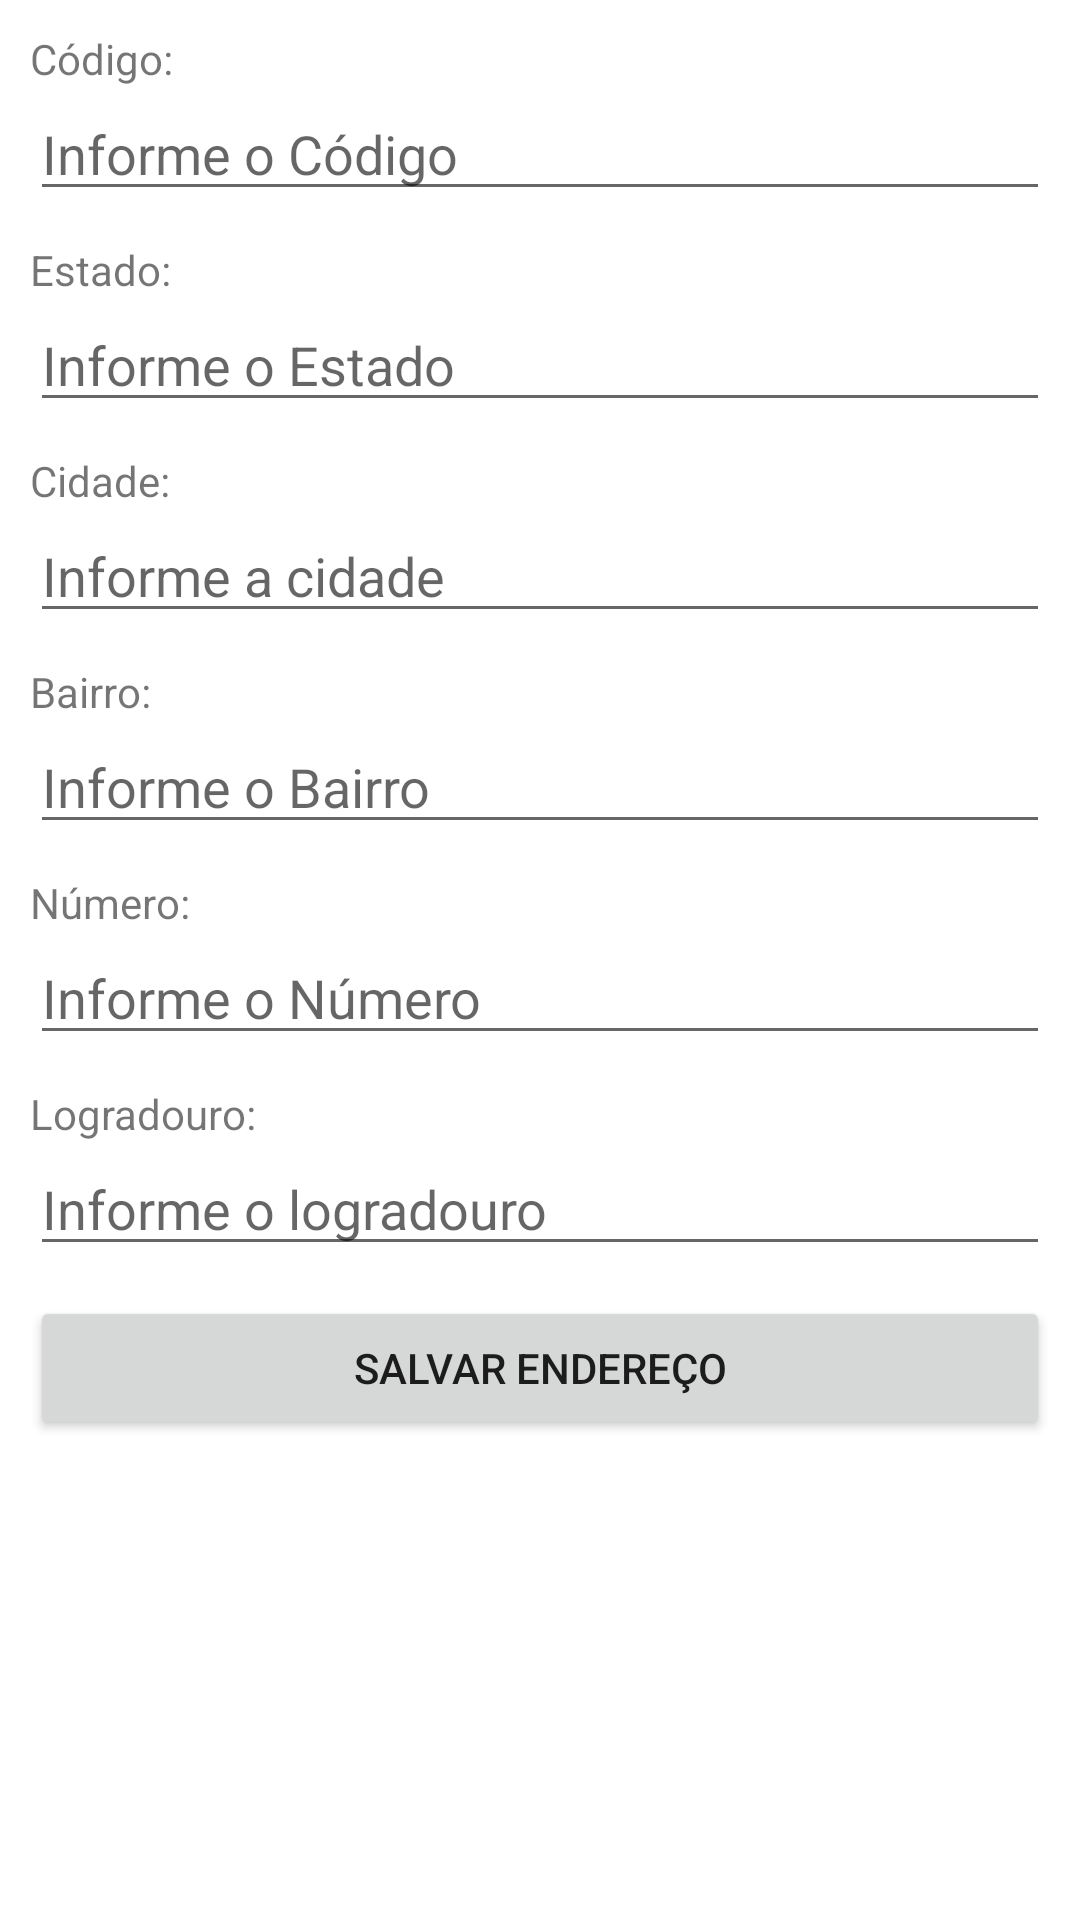

Layout XML and referenced resources for this Android screen:
<!-- AndroidManifest.xml: application theme Theme.ForcaDeVendasTrab3Bi -->
<!-- res/layout/activity_cadastro_endereco.xml -->
<?xml version="1.0" encoding="utf-8"?>
<androidx.constraintlayout.widget.ConstraintLayout xmlns:android="http://schemas.android.com/apk/res/android"
    xmlns:app="http://schemas.android.com/apk/res-auto"
    xmlns:tools="http://schemas.android.com/tools"
    android:layout_width="match_parent"
    android:layout_height="match_parent"
    tools:context=".view.MainActivity">

    <LinearLayout xmlns:android="http://schemas.android.com/apk/res/android"
        xmlns:app="http://schemas.android.com/apk/res-auto"
        xmlns:tools="http://schemas.android.com/tools"
        android:layout_width="match_parent"
        android:layout_height="match_parent"
        android:orientation="vertical"
        android:padding="10dp"
        tools:context=".view.CadastroAlunoActivity">

        <TextView
            android:layout_width="wrap_content"
            android:layout_height="wrap_content"
            android:text="Código:"/>

        <EditText
            android:layout_width="match_parent"
            android:layout_height="wrap_content"
            android:id="@+id/codigoEndereco"
            android:hint="Informe o Código"
            android:inputType="number"
            android:layout_marginBottom="10dp"/>

|
        <TextView
            android:layout_width="wrap_content"
            android:layout_height="wrap_content"
            android:text="Estado:"/>

        <EditText
            android:layout_width="match_parent"
            android:layout_height="wrap_content"
            android:id="@+id/estadoEndereco"
            android:hint="Informe o Estado"
            android:inputType="text"
            android:layout_marginBottom="10dp"/>

        <TextView
            android:layout_width="wrap_content"
            android:layout_height="wrap_content"
            android:text="Cidade:"/>

        <EditText
            android:layout_width="match_parent"
            android:layout_height="wrap_content"
            android:id="@+id/cidadeEndereco"
            android:hint="Informe a cidade"
            android:inputType="text"
            android:layout_marginBottom="10dp"/>

        <TextView
            android:layout_width="wrap_content"
            android:layout_height="wrap_content"
            android:text="Bairro:"/>

        <EditText
            android:layout_width="match_parent"
            android:layout_height="wrap_content"
            android:id="@+id/bairroEndereco"
            android:hint="Informe o Bairro"
            android:inputType="text"
            android:layout_marginBottom="10dp"/>

        <TextView
            android:layout_width="wrap_content"
            android:layout_height="wrap_content"
            android:text="Número:"/>

        <EditText
            android:layout_width="match_parent"
            android:layout_height="wrap_content"
            android:id="@+id/numeroEndereco"
            android:hint="Informe o Número"
            android:inputType="text"
            android:layout_marginBottom="10dp"/>

        <TextView
            android:layout_width="wrap_content"
            android:layout_height="wrap_content"
            android:text="Logradouro:"/>

        <EditText
            android:layout_width="match_parent"
            android:layout_height="wrap_content"
            android:id="@+id/logradouroEndereco"
            android:hint="Informe o logradouro"
            android:layout_marginBottom="10dp"/>

        <Button
            android:layout_width="match_parent"
            android:layout_height="wrap_content"
            android:id="@+id/btSalvarEndereco"
            android:text="SALVAR ENDEREÇO">
        </Button>

    </LinearLayout>

</androidx.constraintlayout.widget.ConstraintLayout>
<!-- resources referenced by this layout -->
<resources>
  <style name="Theme.ForcaDeVendasTrab3Bi" parent="Theme.MaterialComponents.DayNight.DarkActionBar">
          
          <item name="colorPrimary">@color/purple_500</item>
          <item name="colorPrimaryVariant">@color/purple_700</item>
          <item name="colorOnPrimary">@color/white</item>
          
          <item name="colorSecondary">@color/teal_200</item>
          <item name="colorSecondaryVariant">@color/teal_700</item>
          <item name="colorOnSecondary">@color/black</item>
          
          <item name="android:statusBarColor">?attr/colorPrimaryVariant</item>
          
      </style>
  <!-- not gathered from this repository: default colours our renderer supplied (Android Studio template values) -->
  <color name="purple_500">#FF6200EE</color>
  <color name="purple_700">#FF3700B3</color>
  <color name="teal_200">#FF03DAC5</color>
  <color name="teal_700">#FF018786</color>
  <color name="black">#FF000000</color>
  <color name="white">#FFFFFFFF</color>
</resources>
